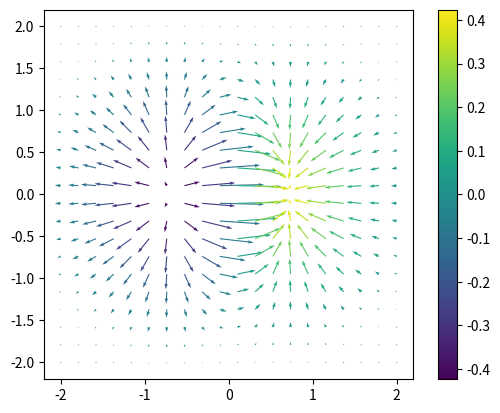

Reproduce this figure in Python. (Note: this script raises an exception after producing the figure.)
#!/usr/bin/env python
# _*_ coding: utf-8 _*_

"""document of the module"""


import scipy
import numpy as np
import matplotlib as mpl
import matplotlib.pyplot as plt


def f(x, y):
    return x*np.exp(-x**2 - y**2)

def vec_field(f, x, y, dx=1e-6, dy=1e-6):
    x2 = x+dx
    y2 = y+dy
    v = f(x, y)
    vx = (f(x2, y)-v)/dx
    vy = (f(x, y2)-v)/dy
    return vx, vy


X, Y = np.mgrid[-2:2:20j, -2:2:20j]
C = f(X, Y)
U, V = vec_field(f, X, Y)
plt.quiver(X, Y, U, V, C)
plt.colorbar()
plt.gca().set_aspect("equal")

plt.savefig("quiver", ftm="png")
plt.show()
